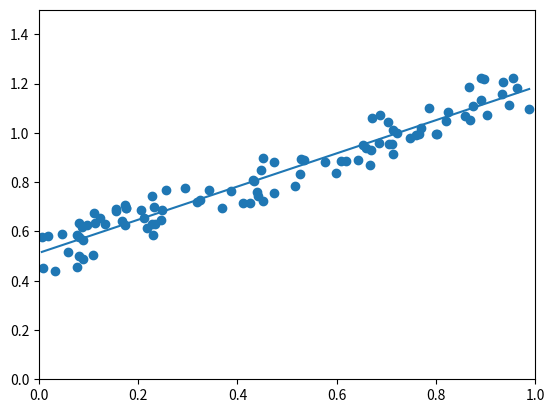

This chart was generated by the following Python code:
from matplotlib import pyplot as plt #调用matplotlib库的pyplot
import numpy as np
def get_beans(counts):  #构造吃豆豆的函数
	xs = np.random.rand(counts)
	xs = np.sort(xs)    #进行行排序
	ys = np.array([(0.7*x+(0.5-np.random.rand())/5+0.5) for x in xs])
	return xs,ys

m=100
xs,ys=get_beans(m)  #获取100个豆子数据

w=0.1
b=0.1
for m in range(500):#调整500次全部，0-99的整数，用range 函数进行for循环
   for i in range(100):#调整1次全部，可能会导致线不拟合
      x=xs[i]
      y=ys[i]
      #a=x^2
      #b=-2*x*y
      #c=y^2
      #斜率k=2aw+b
      alpha=0.01  #学习率，学习率不可过大也不可过小
      dw=2*x**2*w+2*x*(b-y)#对w求偏导
      db=2*b+2*x*w-2*y#对b求偏导
      w=w-alpha*dw#梯度下降
      b=b-alpha*db#梯度下降

plt.scatter(xs,ys)

y_pre = w*xs+b
plt.xlim(0,1) #plt.xlim()函数限制x轴范围
plt.ylim(0,1.5) #plt.ylim()函数限制y轴范围
plt.plot(xs,y_pre)

plt.show()